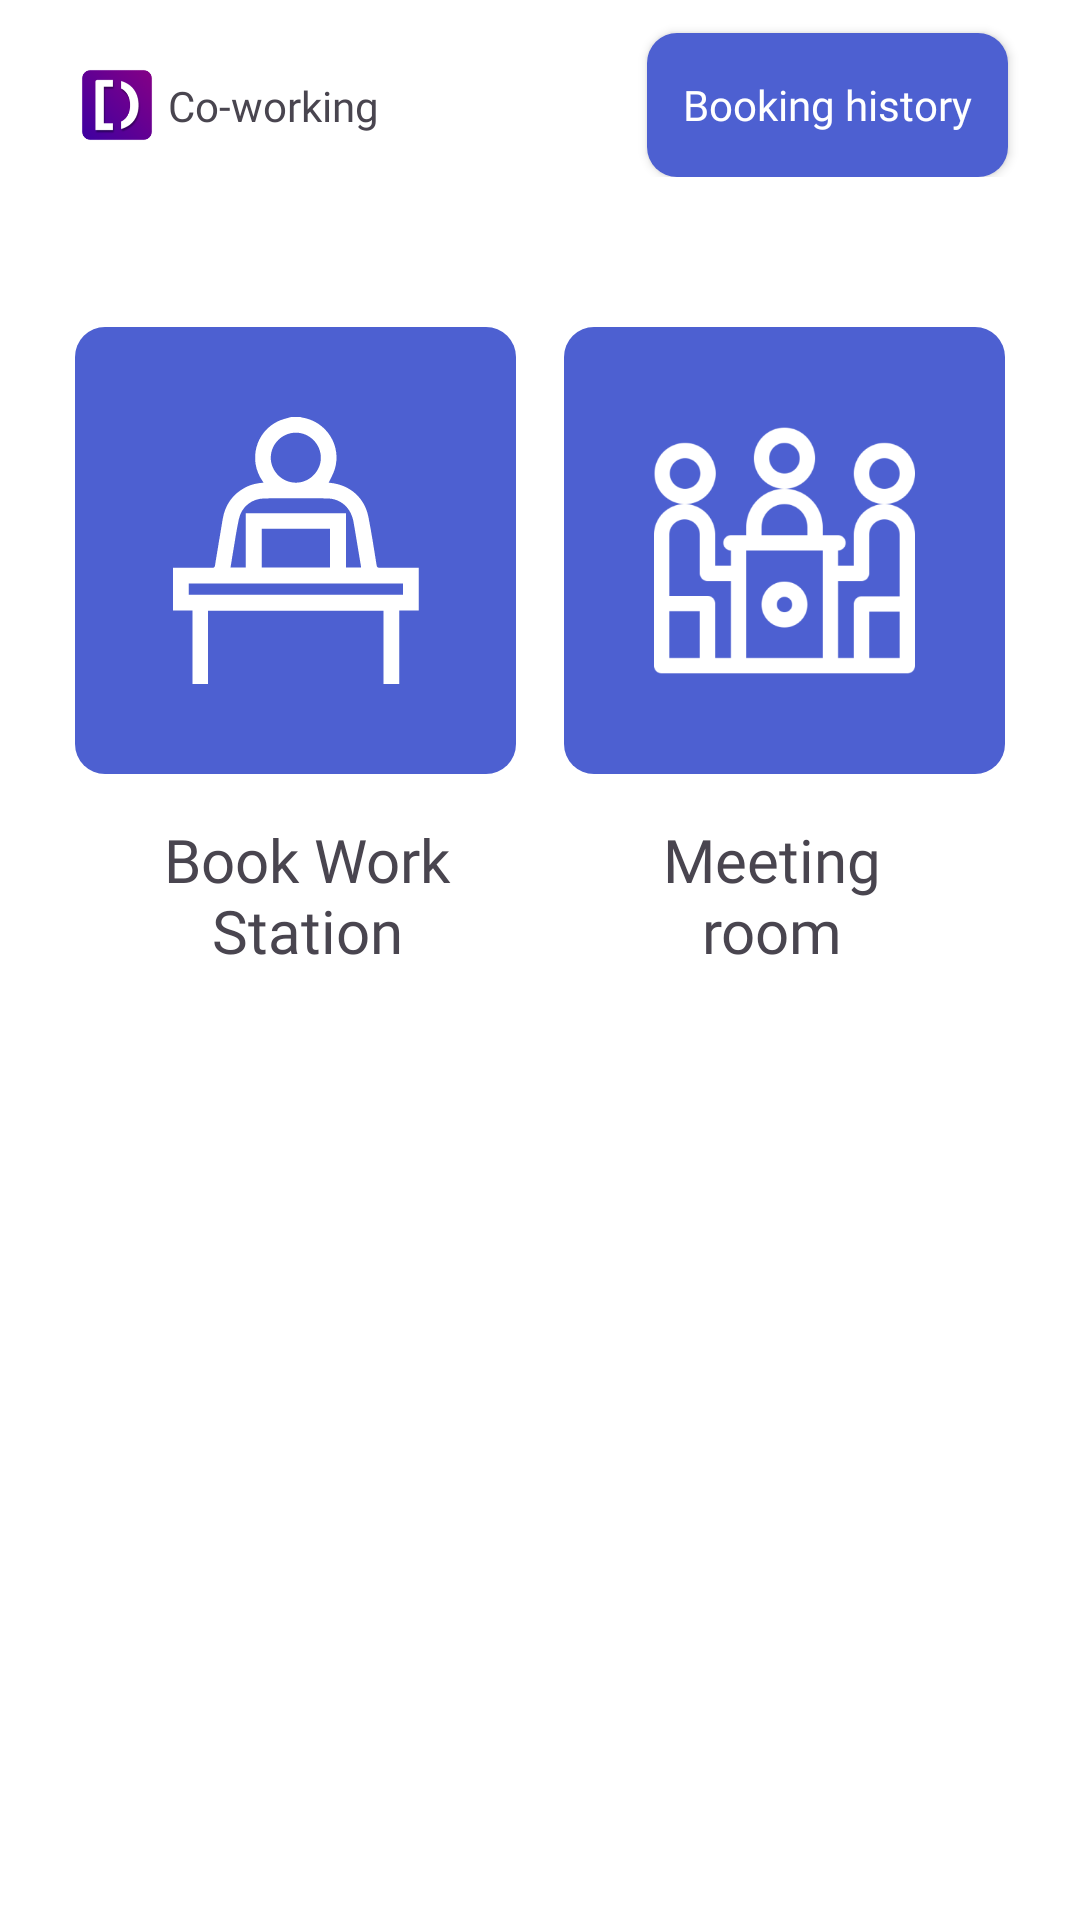

Write the Android layout XML for this screen, with the resource values it uses.
<!-- AndroidManifest.xml: application theme Theme.CoWorking -->
<!-- res/layout/fragment_home.xml -->
<?xml version="1.0" encoding="utf-8"?>
<androidx.constraintlayout.widget.ConstraintLayout xmlns:android="http://schemas.android.com/apk/res/android"
    xmlns:app="http://schemas.android.com/apk/res-auto"
    xmlns:tools="http://schemas.android.com/tools"
    android:layout_width="match_parent"
    android:layout_height="match_parent"
    android:background="@color/white"
    tools:context=".ui.fragments.HomeFragment">

    <androidx.constraintlayout.widget.ConstraintLayout
        android:id="@+id/clToolBar"
        android:layout_width="match_parent"
        android:layout_height="wrap_content"
        app:layout_constraintLeft_toLeftOf="parent"
        app:layout_constraintRight_toRightOf="parent"
        app:layout_constraintTop_toTopOf="parent">

        <ImageView
            android:id="@+id/ivLogo"
            android:layout_width="@dimen/dimen_30"
            android:layout_height="@dimen/dimen_30"
            android:layout_marginStart="@dimen/dimen_24"
            android:layout_marginTop="@dimen/dimen_20"
            android:src="@drawable/ic_main_logo"
            app:layout_constraintLeft_toLeftOf="parent"
            app:layout_constraintTop_toTopOf="parent" />

        <TextView
            android:id="@+id/tvLblCoWorking"
            android:layout_width="wrap_content"
            android:layout_height="wrap_content"
            android:layout_marginStart="@dimen/dimen_2"
            android:fontFamily="@font/poppins_bold"
            android:text="@string/tv_lbl_co_working"
            android:textSize="@dimen/size_14"
            app:layout_constraintBottom_toBottomOf="@id/ivLogo"
            app:layout_constraintLeft_toRightOf="@id/ivLogo"
            app:layout_constraintTop_toTopOf="@id/ivLogo" />

        <androidx.appcompat.widget.AppCompatButton
            android:id="@+id/btnBookingHistory"
            android:layout_width="wrap_content"
            android:layout_height="wrap_content"
            android:layout_marginEnd="@dimen/dimen_24"
            android:background="@drawable/dark_blue_background"
            android:fontFamily="@font/poppins_medium"
            android:paddingHorizontal="@dimen/size_12"
            android:text="@string/booking_history"
            android:textAllCaps="false"
            android:textColor="@color/white"
            android:textSize="@dimen/size_14"
            app:layout_constraintBottom_toBottomOf="@id/ivLogo"
            app:layout_constraintRight_toRightOf="parent"
            app:layout_constraintTop_toTopOf="@id/ivLogo" />

    </androidx.constraintlayout.widget.ConstraintLayout>

    <LinearLayout
        android:layout_width="match_parent"
        android:layout_height="wrap_content"
        android:layout_marginTop="@dimen/dimen_50"
        android:orientation="horizontal"
        android:paddingHorizontal="@dimen/dimen_25"
        android:weightSum="2"
        app:layout_constraintLeft_toLeftOf="parent"
        app:layout_constraintRight_toRightOf="parent"
        app:layout_constraintTop_toBottomOf="@id/clToolBar">


        <LinearLayout
            android:id="@+id/llBookWorkStation"
            android:layout_width="match_parent"
            android:layout_height="wrap_content"
            android:layout_weight="1"
            android:orientation="vertical">

            <ImageView
                android:layout_width="match_parent"
                android:layout_height="wrap_content"
                android:layout_marginEnd="@dimen/dimen_8"
                android:background="@drawable/dark_blue_background"
                android:padding="@dimen/dimen_30"
                android:src="@drawable/ic_book_work_station" />

            <TextView
                android:layout_width="match_parent"
                android:layout_height="wrap_content"
                android:layout_marginTop="@dimen/dimen_15"
                android:fontFamily="@font/poppins_medium"
                android:gravity="center"
                android:text="@string/book_work_station"
                android:textSize="@dimen/size_20" />

        </LinearLayout>

        <LinearLayout
            android:id="@+id/llMeetingRoom"
            android:layout_width="match_parent"
            android:layout_height="wrap_content"
            android:layout_weight="1"
            android:orientation="vertical">

            <ImageView
                android:layout_width="match_parent"
                android:layout_height="@dimen/dimen_149"
                android:layout_marginStart="@dimen/dimen_8"
                android:background="@drawable/dark_blue_background"
                android:padding="@dimen/dimen_30"
                android:src="@drawable/ic_meeting_room" />

            <TextView
                android:layout_width="match_parent"
                android:layout_height="wrap_content"
                android:layout_marginTop="@dimen/dimen_15"
                android:fontFamily="@font/poppins_medium"
                android:gravity="center"
                android:text="@string/meeting_room"
                android:textSize="@dimen/size_20" />

        </LinearLayout>


    </LinearLayout>


</androidx.constraintlayout.widget.ConstraintLayout>
<!-- resources referenced by this layout -->
<resources>
  <color name="white">#FFFFFFFF</color>
  <dimen name="dimen_149">149dp</dimen>
  <dimen name="dimen_15">15dp</dimen>
  <dimen name="dimen_2">2dp</dimen>
  <dimen name="dimen_20">20dp</dimen>
  <dimen name="dimen_24">24dp</dimen>
  <dimen name="dimen_25">25dp</dimen>
  <dimen name="dimen_30">30dp</dimen>
  <dimen name="dimen_50">50dp</dimen>
  <dimen name="dimen_8">8dp</dimen>
  <dimen name="size_12">12sp</dimen>
  <dimen name="size_14">14sp</dimen>
  <dimen name="size_20">20sp</dimen>
  <!-- drawable dark_blue_background (drawable) -->
  <?xml version="1.0" encoding="utf-8"?>
  <shape xmlns:android="http://schemas.android.com/apk/res/android"
      android:shape="rectangle">
  
      <solid
          android:color="@color/background_dark_blue" />
  
      <corners
          android:radius="@dimen/dimen_10" />
  
  </shape>
  <!-- drawable ic_book_work_station: vector/xml drawable (drawable, 2451 chars, omitted) -->
  <!-- drawable ic_main_logo: png bitmap (drawable, 9471 bytes) -->
  <!-- drawable ic_meeting_room: png bitmap (drawable, 15162 bytes) -->
  <string name="book_work_station">Book Work Station</string>
  <string name="booking_history">Booking history</string>
  <string name="meeting_room">Meeting\nroom</string>
  <string name="tv_lbl_co_working">Co-working</string>
  <style name="Theme.CoWorking" parent="Base.Theme.CoWorking" />
  <color name="background_dark_blue">#4D60D1</color>
  <dimen name="dimen_10">10dp</dimen>
  <style name="Base.Theme.CoWorking" parent="Theme.Material3.DayNight.NoActionBar">
          
          
      </style>
</resources>
